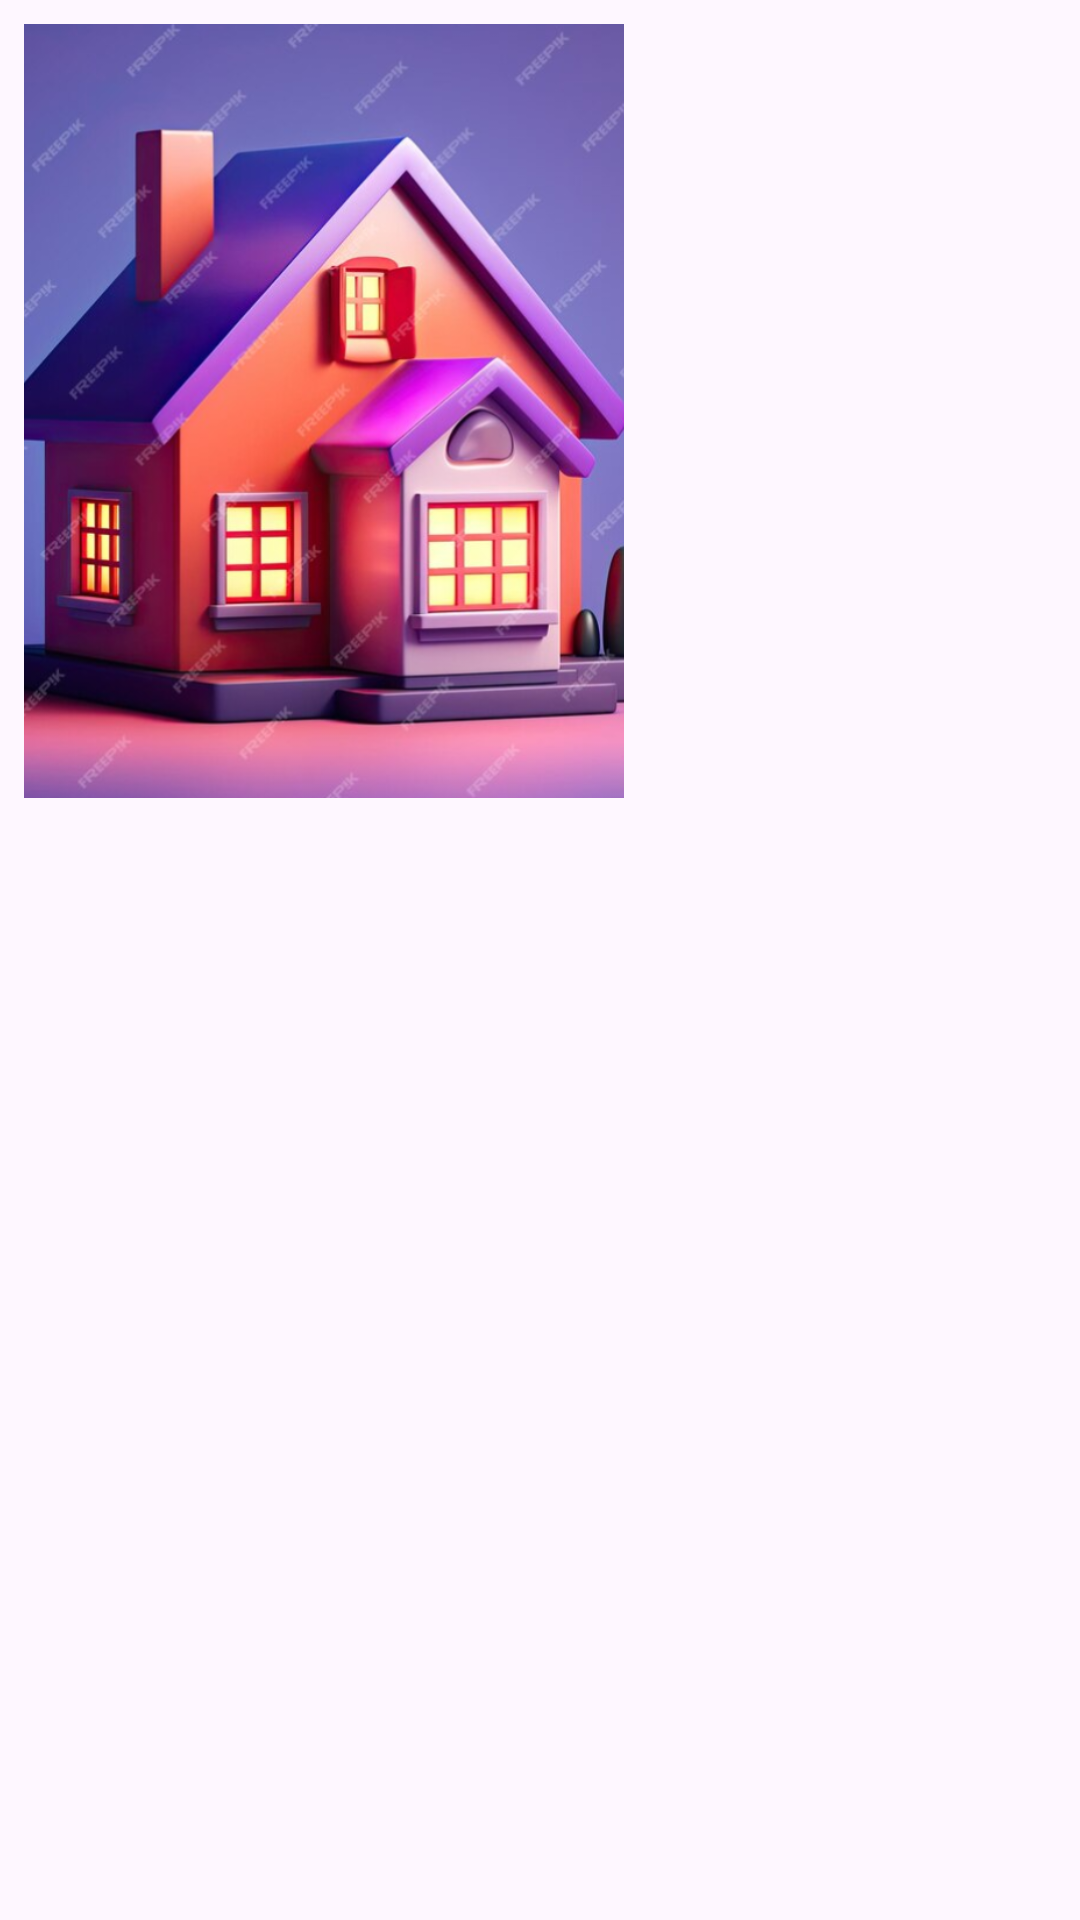

Android layout source for this screen:
<!-- AndroidManifest.xml: application theme Theme.HoMeQuEsT -->
<!-- res/layout/list_of_homes.xml -->
<?xml version="1.0" encoding="utf-8"?>
<ScrollView xmlns:android="http://schemas.android.com/apk/res/android"
    xmlns:app="http://schemas.android.com/apk/res-auto"
    xmlns:tools="http://schemas.android.com/tools"
    android:layout_width="match_parent"
    android:layout_height="match_parent"
    tools:context=".ViewHomeDetail">

    <LinearLayout
        android:layout_width="match_parent"
        android:layout_height="wrap_content"
        android:orientation="horizontal"
        android:padding="8dp">

        <ImageView
            android:id="@+id/image_view_house"
            android:layout_width="200dp"
            android:layout_height="258dp"
            android:scaleType="centerCrop"
            android:src="@drawable/img_1" />

        <LinearLayout
            android:layout_width="match_parent"
            android:layout_height="258dp"
            android:layout_marginStart="16dp"
            android:orientation="vertical">

            <TextView
                android:id="@+id/text_view_house_name"
                android:layout_width="match_parent"
                android:layout_height="64dp"
                android:textSize="28sp" />

            <TextView
                android:id="@+id/text_view_location"
                android:layout_width="match_parent"
                android:layout_height="54dp"
                android:textSize="24sp" />

            <TextView
                android:id="@+id/text_view_total_room"
                android:layout_width="match_parent"
                android:layout_height="69dp"
                android:textSize="24sp" />

            <TextView
                android:id="@+id/text_view_rent_amount"
                android:layout_width="match_parent"
                android:layout_height="60dp"
                android:textSize="24sp" />

        </LinearLayout>
    </LinearLayout>
</ScrollView>
<!-- resources referenced by this layout -->
<resources>
  <!-- drawable img_1: png bitmap (drawable, 861448 bytes) -->
  <style name="Theme.HoMeQuEsT" parent="Base.Theme.HoMeQuEsT" />
  <style name="Base.Theme.HoMeQuEsT" parent="Theme.Material3.DayNight.NoActionBar">
          
          
      </style>
</resources>
